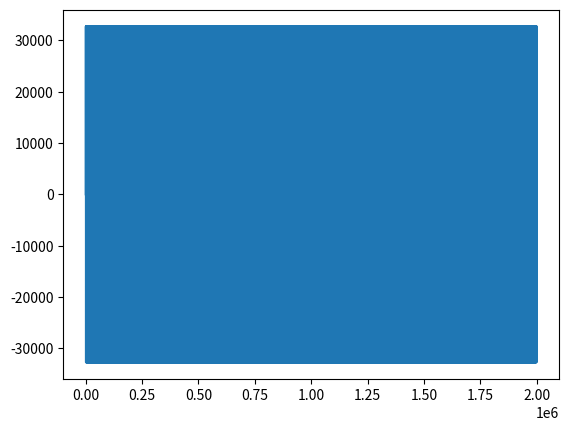

Write Python code to recreate this figure.
# -*- coding: utf-8 -*-
"""
Created on Mon Mar  4 10:56:47 2019

[redacted]
"""

import numpy as np
from scipy.io.wavfile import write
import matplotlib.pyplot as plt

def normalize(data):
  signed16 = 32767
  scaled = np.int16(data/np.max(np.abs(data)) * signed16)
  return scaled

data = np.random.uniform(-1, 1, 44100)
scaled = normalize(data)
sinwave = np.sin(np.linspace(0, 10000, 2000000))
sinwave = normalize(sinwave)
x = np.arange(0, len(sinwave), 1)
fig, axes = plt.subplots()
axes.plot(x, sinwave)
plt.show()
write('test.wav', 44100, sinwave)
